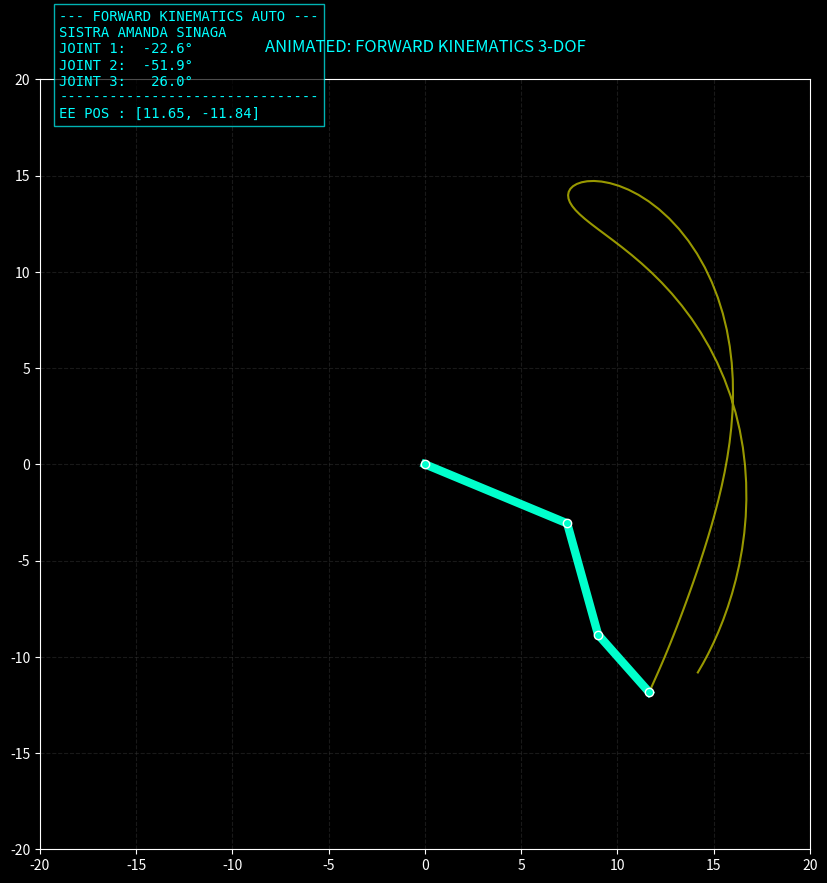

Python code for this plot:
import numpy as np
import matplotlib.pyplot as plt
from matplotlib.animation import FuncAnimation

# ==========================================================
# 1. CLASS FORWARD KINEMATICS (SISTRA AMANDA SINAGA)
# ==========================================================
class ForwardKinematics3DOF:
    def __init__(self, L1, L2, L3):
        self.L = [L1, L2, L3]

    def calculate(self, t1_deg, t2_deg, t3_deg):
        t1, t2, t3 = np.radians(t1_deg), np.radians(t2_deg), np.radians(t3_deg)
        x = [0]
        y = [0]
        x.append(self.L[0] * np.cos(t1))
        y.append(self.L[0] * np.sin(t1))
        x.append(x[1] + self.L[1] * np.cos(t1 + t2))
        y.append(y[1] + self.L[1] * np.sin(t1 + t2))
        x.append(x[2] + self.L[2] * np.cos(t1 + t2 + t3))
        y.append(y[2] + self.L[2] * np.sin(t1 + t2 + t3))
        return x, y

# ==========================================================
# 2. SETUP ANIMASI OTOMATIS & GENERATE GIF
# ==========================================================
def run_fk_animation():
    robot = ForwardKinematics3DOF(8, 6, 4)
    
    plt.style.use('dark_background')
    fig, ax = plt.subplots(figsize=(10, 10))
    ax.set_xlim(-20, 20); ax.set_ylim(-20, 20)
    ax.set_aspect('equal')
    ax.grid(color='#333333', linestyle='--', alpha=0.5)
    
    line, = ax.plot([], [], 'o-', lw=6, color='#00FFCC', mec='white', mew=1, zorder=5)
    trail, = ax.plot([], [], color='yellow', lw=1.5, alpha=0.6, label='Trajectory')
    txt_info = ax.text(-19, 18, '', color='cyan', family='monospace', 
                         bbox=dict(facecolor='black', alpha=0.7, edgecolor='cyan'))

    hx, hy = [], [] # Untuk menyimpan jejak (trail)

    def update(frame):
        # Membuat variasi sudut otomatis berdasarkan frame
        t1 = 45 * np.sin(0.05 * frame)
        t2 = 60 * np.cos(0.05 * frame)
        t3 = 30 * np.sin(0.1 * frame)
        
        xs, ys = robot.calculate(t1, t2, t3)
        
        # Simpan jejak posisi End-Effector
        hx.append(xs[-1])
        hy.append(ys[-1])
        
        line.set_data(xs, ys)
        trail.set_data(hx[-100:], hy[-100:]) # Tampilkan 100 titik terakhir
        
        txt_info.set_text(
            f"--- FORWARD KINEMATICS AUTO ---\n"
            f"SISTRA AMANDA SINAGA\n"
            f"JOINT 1: {t1:>6.1f}°\n"
            f"JOINT 2: {t2:>6.1f}°\n"
            f"JOINT 3: {t3:>6.1f}°\n"
            f"-------------------------------\n"
            f"EE POS : [{xs[-1]:.2f}, {ys[-1]:.2f}]"
        )
        return line, trail, txt_info

    ani = FuncAnimation(fig, update, frames=200, interval=30, blit=True)

    # Simpan sebagai GIF
    print("Sisca, sedang merekam animasi Forward Kinematics... Mohon tunggu.")
    ani.save('fk_auto_animation.gif', writer='pillow', fps=30)
    print("Selesai! File 'fk_auto_animation.gif' sudah ada di folder kamu.")

    plt.title("ANIMATED: FORWARD KINEMATICS 3-DOF", color='cyan', pad=20)
    plt.show()

if __name__ == "__main__":
    run_fk_animation()
